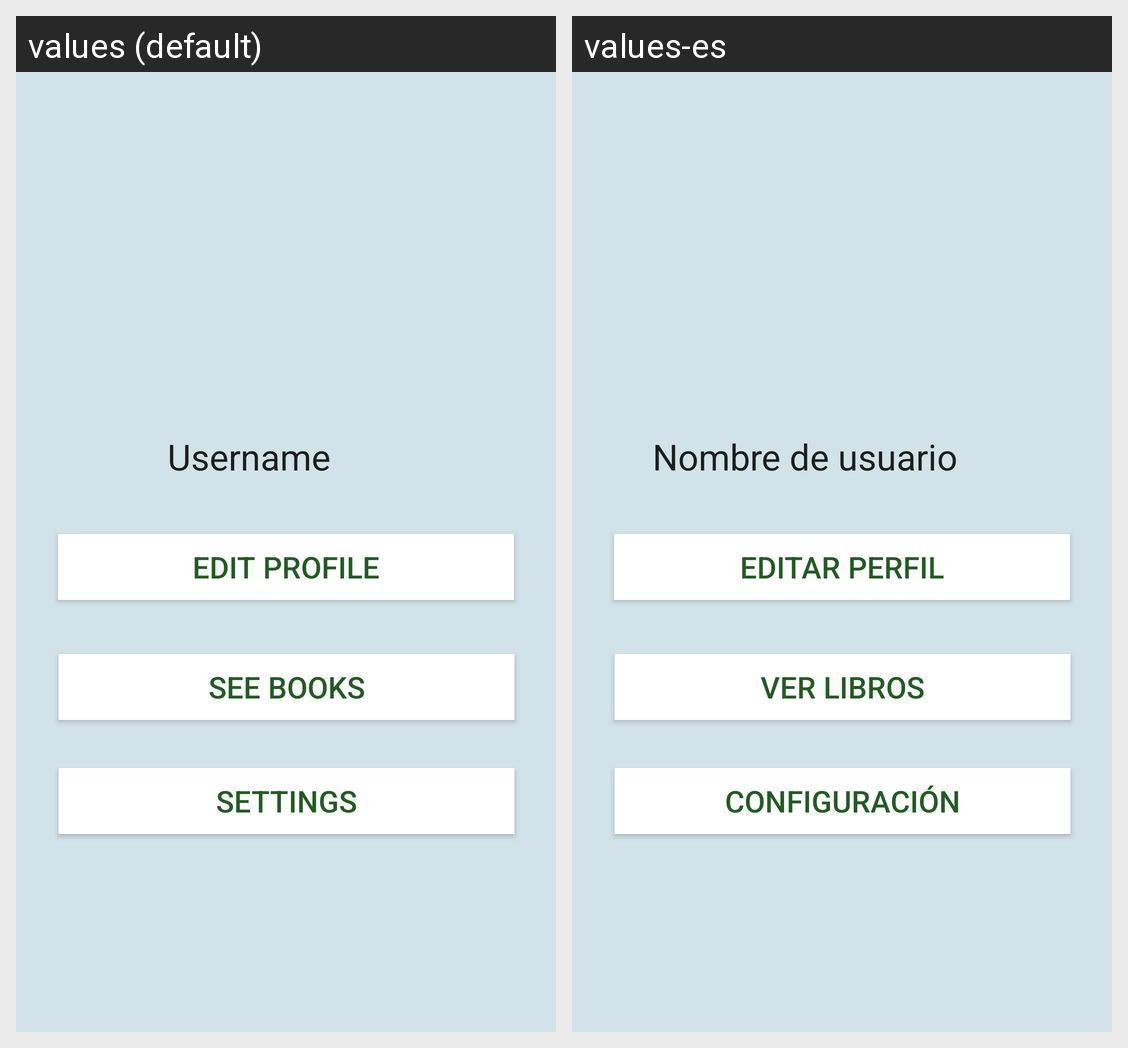

The same Android screen rendered under two of its app's locales, left to right. List the strings drawn on it with the default value and each locale's translation.
Android screen res/layout/activity_perfil_usuario.xml rendered under 2 locales, left to right: values (default), values-es. Device: Nexus 5 (rendered at 1080×1920; each locale shown at half size, 540×960, under a caption strip naming it); theme AppTheme.
Strings drawn on this screen, with the default value and each locale's value (text and hints the layout hard-codes, and strings that could not be matched under every locale, appear in the picture but are not listed):

btnSettings
  values: Settings
  values-es: Configuración

btnSeeBooks
  values: See Books
  values-es: Ver Libros

btnEditProfile
  values: Edit Profile
  values-es: Editar Perfil

tfUser
  values: Username
  values-es: Nombre de usuario
